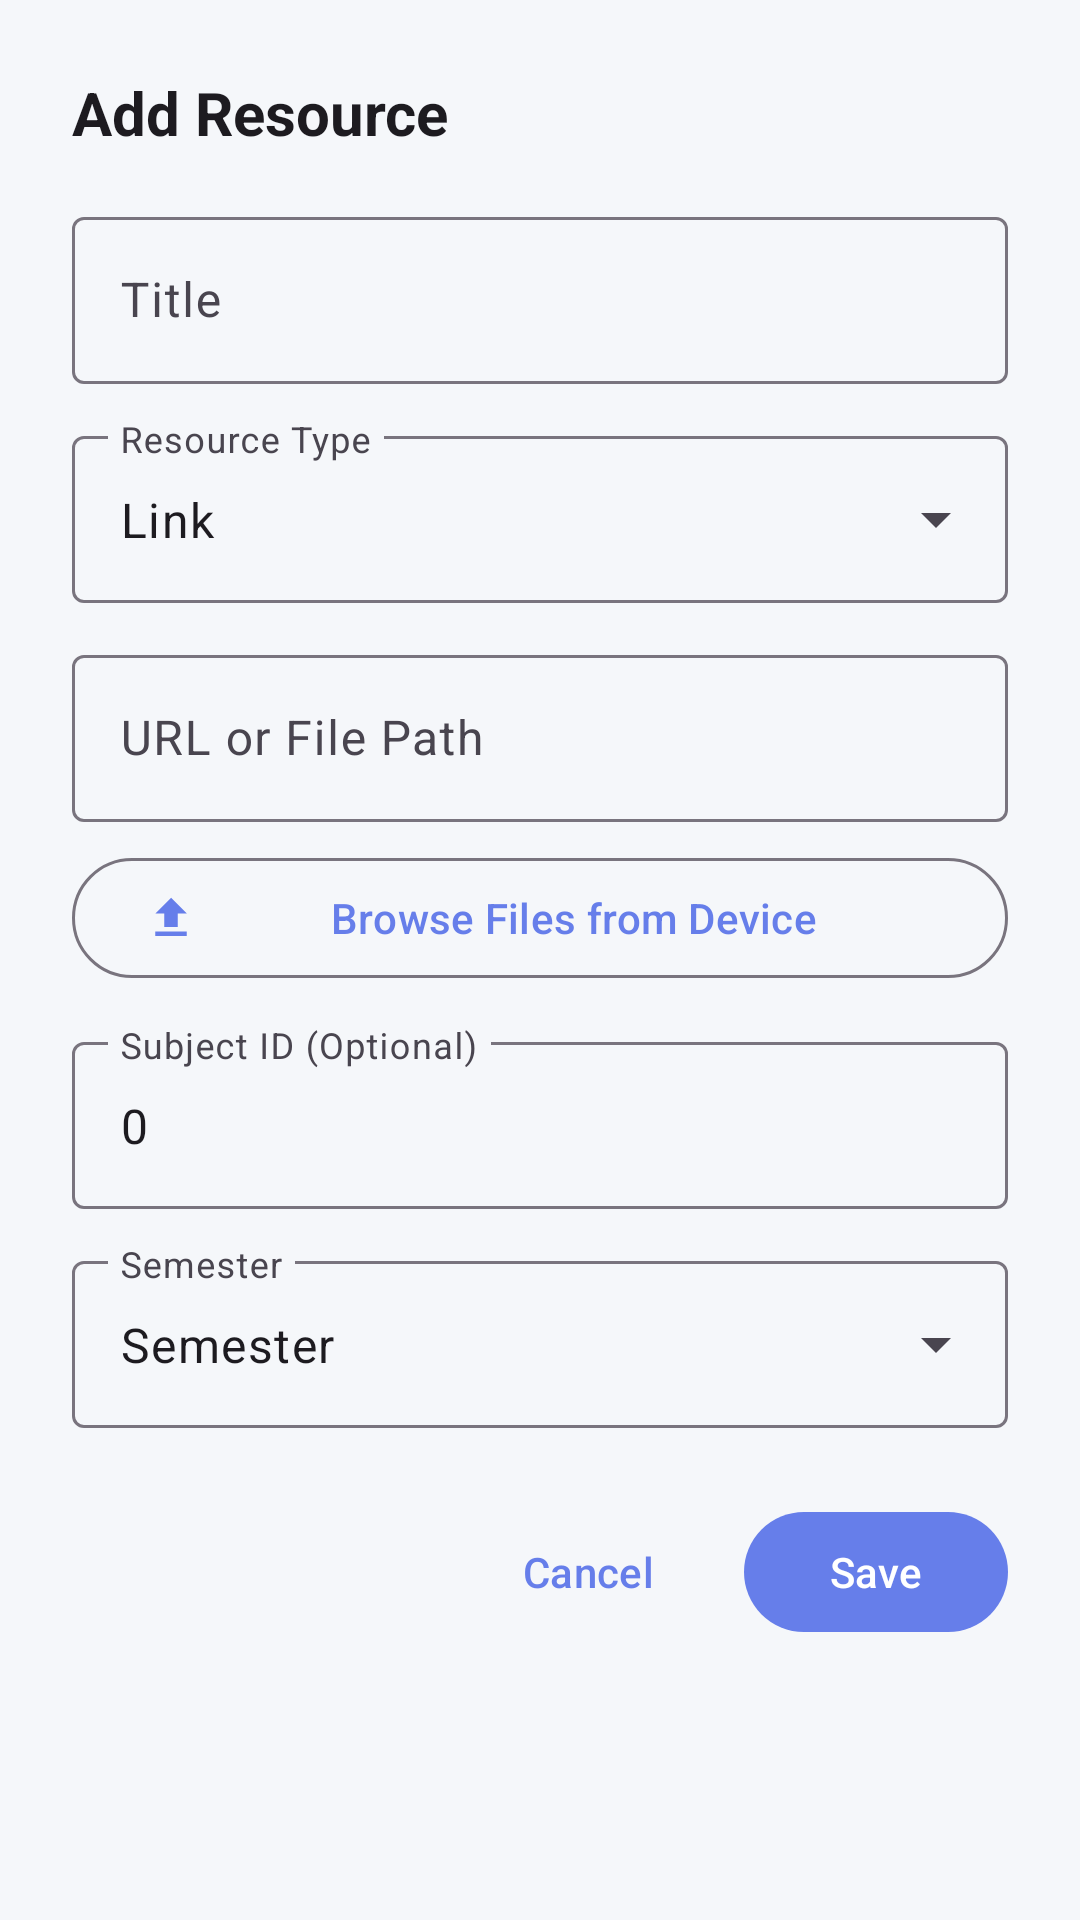

Reconstruct the res/layout file that produces this screen, plus the resources it refers to.
<!-- AndroidManifest.xml: application theme Theme.StudentLMS -->
<!-- res/layout/dialog_add_resource.xml -->
<?xml version="1.0" encoding="utf-8"?>
<ScrollView xmlns:android="http://schemas.android.com/apk/res/android"
    xmlns:app="http://schemas.android.com/apk/res-auto"
    android:layout_width="match_parent"
    android:layout_height="wrap_content">

    <LinearLayout
        android:layout_width="match_parent"
        android:layout_height="wrap_content"
        android:orientation="vertical"
        android:padding="24dp">

        <TextView
            android:layout_width="wrap_content"
            android:layout_height="wrap_content"
            android:text="@string/add_resource"
            android:textSize="20sp"
            android:textStyle="bold"
            android:textColor="?attr/colorOnSurface" />

        
        <com.google.android.material.textfield.TextInputLayout
            android:layout_width="match_parent"
            android:layout_height="wrap_content"
            android:layout_marginTop="16dp"
            android:hint="@string/title"
            app:boxBackgroundMode="outline">

            <com.google.android.material.textfield.TextInputEditText
                android:id="@+id/input_title"
                android:layout_width="match_parent"
                android:layout_height="wrap_content"
                android:inputType="text"
                android:maxLines="1" />

        </com.google.android.material.textfield.TextInputLayout>

        
        <com.google.android.material.textfield.TextInputLayout
            android:id="@+id/type_input_layout"
            android:layout_width="match_parent"
            android:layout_height="wrap_content"
            android:layout_marginTop="12dp"
            android:hint="@string/resource_type"
            app:boxBackgroundMode="outline"
            style="@style/Widget.Material3.TextInputLayout.OutlinedBox.ExposedDropdownMenu">

            <AutoCompleteTextView
                android:id="@+id/input_type"
                android:layout_width="match_parent"
                android:layout_height="wrap_content"
                android:inputType="none"
                android:text="@string/link" />

        </com.google.android.material.textfield.TextInputLayout>

        
        <com.google.android.material.textfield.TextInputLayout
            android:layout_width="match_parent"
            android:layout_height="wrap_content"
            android:layout_marginTop="12dp"
            android:hint="@string/url_or_path"
            app:boxBackgroundMode="outline">

            <com.google.android.material.textfield.TextInputEditText
                android:id="@+id/input_url"
                android:layout_width="match_parent"
                android:layout_height="wrap_content"
                android:inputType="textUri"
                android:maxLines="3" />

        </com.google.android.material.textfield.TextInputLayout>

        
        <com.google.android.material.button.MaterialButton
            android:id="@+id/btn_browse_file"
            style="@style/Widget.Material3.Button.OutlinedButton"
            android:layout_width="match_parent"
            android:layout_height="wrap_content"
            android:layout_marginTop="8dp"
            android:text="@string/browse_files"
            app:icon="@drawable/ic_upload" />

        
        <com.google.android.material.textfield.TextInputLayout
            android:layout_width="match_parent"
            android:layout_height="wrap_content"
            android:layout_marginTop="12dp"
            android:hint="@string/subject_id_optional"
            app:boxBackgroundMode="outline">

            <com.google.android.material.textfield.TextInputEditText
                android:id="@+id/input_subject_id"
                android:layout_width="match_parent"
                android:layout_height="wrap_content"
                android:inputType="number"
                android:text="0"
                android:maxLines="1" />

        </com.google.android.material.textfield.TextInputLayout>

        
        <com.google.android.material.textfield.TextInputLayout
            android:id="@+id/semester_input_layout"
            style="@style/Widget.Material3.TextInputLayout.OutlinedBox.ExposedDropdownMenu"
            android:layout_width="match_parent"
            android:layout_height="wrap_content"
            android:layout_marginTop="12dp"
            android:hint="@string/semester">

            <AutoCompleteTextView
                android:id="@+id/input_semester"
                android:layout_width="match_parent"
                android:layout_height="wrap_content"
                android:inputType="none"
                android:text="@string/semester" />

        </com.google.android.material.textfield.TextInputLayout>

        
        <LinearLayout
            android:layout_width="match_parent"
            android:layout_height="wrap_content"
            android:orientation="horizontal"
            android:layout_marginTop="24dp"
            android:gravity="end">

            <com.google.android.material.button.MaterialButton
                android:id="@+id/btn_cancel"
                style="@style/Widget.Material3.Button.TextButton"
                android:layout_width="wrap_content"
                android:layout_height="wrap_content"
                android:text="@string/cancel" />

            <com.google.android.material.button.MaterialButton
                android:id="@+id/btn_save"
                android:layout_width="wrap_content"
                android:layout_height="wrap_content"
                android:layout_marginStart="8dp"
                android:text="@string/save" />

        </LinearLayout>

    </LinearLayout>

</ScrollView>
<!-- resources referenced by this layout -->
<resources>
  <!-- drawable ic_upload (drawable) -->
  <vector xmlns:android="http://schemas.android.com/apk/res/android"
      android:width="24dp"
      android:height="24dp"
      android:viewportWidth="24"
      android:viewportHeight="24">
      <path
          android:fillColor="@android:color/white"
          android:pathData="M9,16h6v-6h4l-7,-7 -7,7h4zM5,18h14v2H5z"/>
  </vector>
  <string name="add_resource">Add Resource</string>
  <string name="browse_files">Browse Files from Device</string>
  <string name="cancel">Cancel</string>
  <string name="link">Link</string>
  <string name="resource_type">Resource Type</string>
  <string name="save">Save</string>
  <string name="semester">Semester</string>
  <string name="subject_id_optional">Subject ID (Optional)</string>
  <string name="title">Title</string>
  <string name="url_or_path">URL or File Path</string>
  <style name="Theme.StudentLMS" parent="Base.Theme.StudentLMS" />
  <style name="Base.Theme.StudentLMS" parent="Theme.Material3.DayNight.NoActionBar">
          <item name="colorPrimary">@color/primary</item>
          <item name="colorPrimaryVariant">@color/primary_dark</item>
          <item name="colorOnPrimary">@color/white</item>
          <item name="colorSecondary">@color/accent</item>
          <item name="colorSecondaryVariant">@color/accent_light</item>
          <item name="colorOnSecondary">@color/white</item>
          <item name="android:statusBarColor">@color/primary</item>
          <item name="android:windowBackground">@color/background</item>
      </style>
  <color name="primary">#667eea</color>
  <color name="primary_dark">#4c63d2</color>
  <color name="white">#FFFFFFFF</color>
  <color name="accent">#f093fb</color>
  <color name="accent_light">#f3a4fc</color>
  <color name="background">#F5F7FA</color>
</resources>
